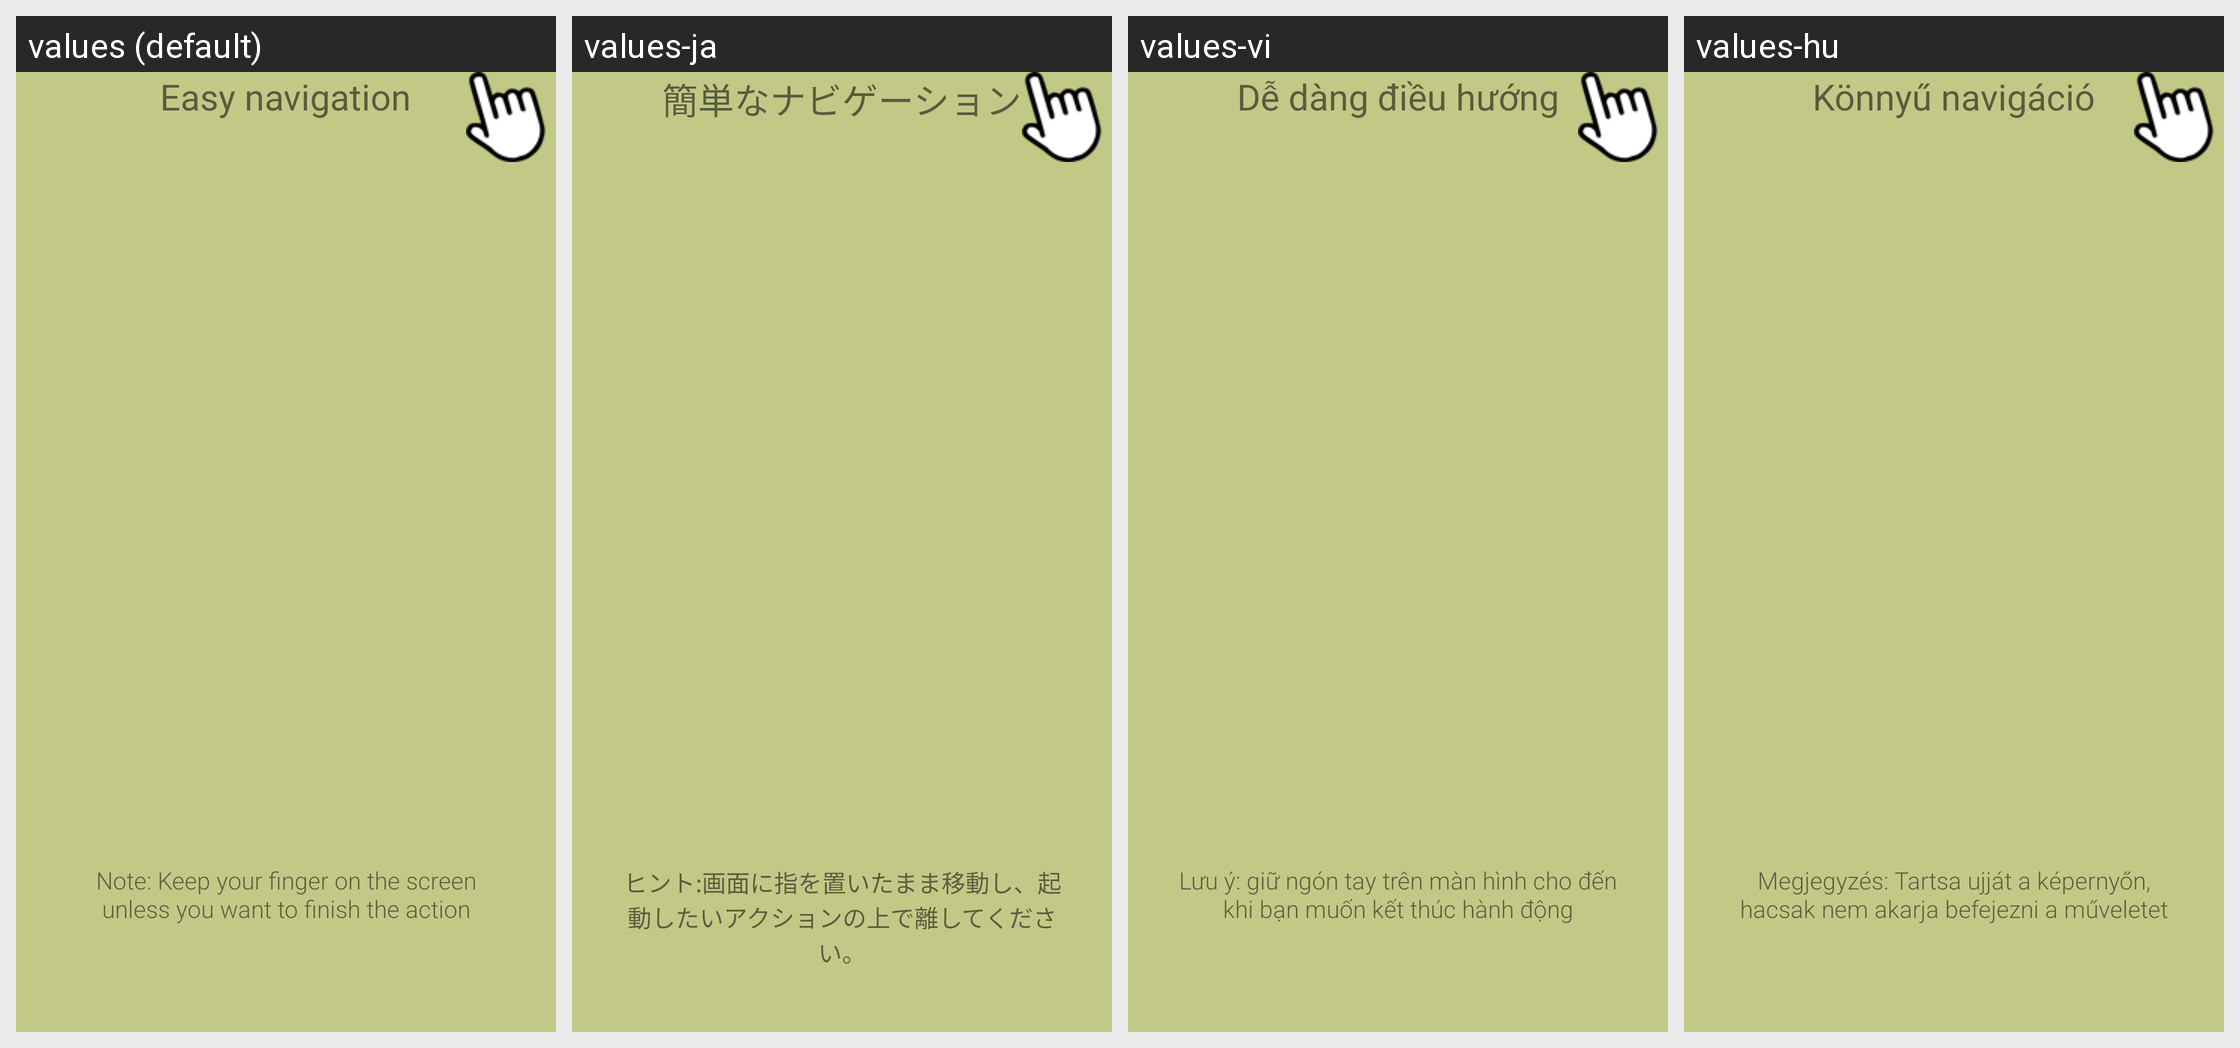

For this localized Android screen grid, give each drawn string resource with its value in every locale shown.
Android screen res/layout/fragment_intro_favo.xml rendered under 4 locales, left to right: values (default), values-ja, values-vi, values-hu. Device: Nexus 5 (rendered at 1080×1920; each locale shown at half size, 540×960, under a caption strip naming it); theme AppTheme.
Other locales in the repository, not shown: values-cs, values-de, values-el, values-es, values-fa, values-fr, values-id, values-it, values-iw, values-ko, values-nb, values-nl, values-no, values-pl, values-pt, values-pt-rBR, values-ru, values-sk, values-sv, values-th, values-tr, values-zh-rCN, values-zh-rTW.
Strings drawn on this screen, with the default value and each locale's value (text and hints the layout hard-codes, and strings that could not be matched under every locale, appear in the picture but are not listed):

easily_navigation
  values: Easy navigation
  values-ja: 簡単なナビゲーション
  values-vi: Dễ dàng điều hướng
  values-hu: Könnyű navigáció

note_keep_your_finger_on_screen_unless_finish_action
  values: Note: Keep your finger on the screen unless you want to finish the action
  values-ja: ヒント:画面に指を置いたまま移動し、起動したいアクションの上で離してください。
  values-vi: Lưu ý: giữ ngón tay trên màn hình cho đến khi bạn muốn kết thúc hành động
  values-hu: Megjegyzés: Tartsa ujját a képernyőn, hacsak nem akarja befejezni a műveletet
